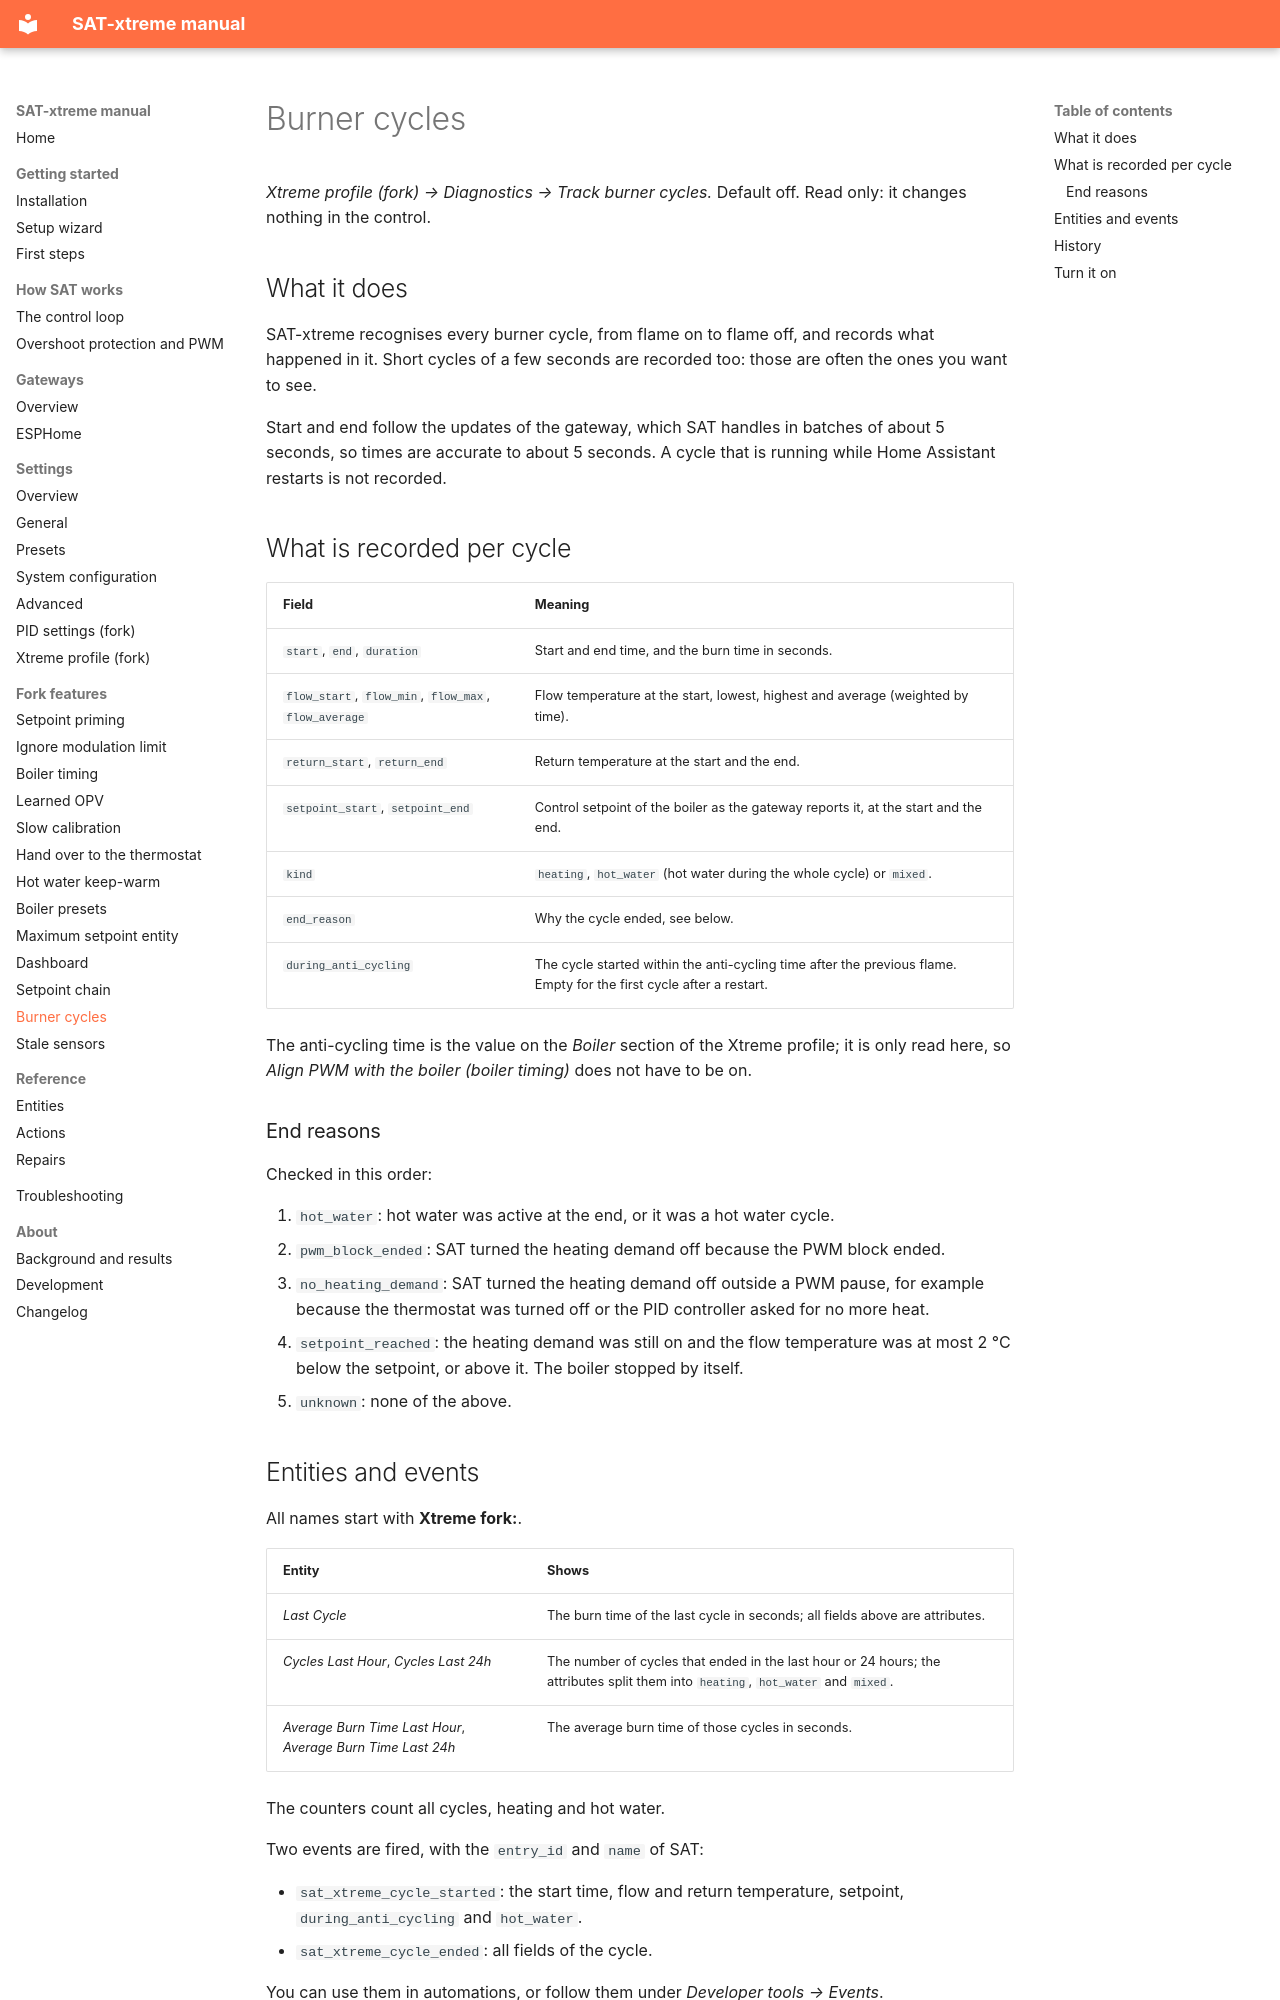

repository: justink0k/SAT-xtreme · page: burner-cycles/index.html · generator: mkdocs

# Burner cycles

*Xtreme profile (fork) → Diagnostics → Track burner cycles.* Default off. Read only: it changes nothing in
the control.

## What it does

SAT-xtreme recognises every burner cycle, from flame on to flame off, and records what happened in it. Short
cycles of a few seconds are recorded too: those are often the ones you want to see.

Start and end follow the updates of the gateway, which SAT handles in batches of about 5 seconds, so times are
accurate to about 5 seconds. A cycle that is running while Home Assistant restarts is not recorded.

## What is recorded per cycle

| Field | Meaning |
|---|---|
| `start`, `end`, `duration` | Start and end time, and the burn time in seconds. |
| `flow_start`, `flow_min`, `flow_max`, `flow_average` | Flow temperature at the start, lowest, highest and average (weighted by time). |
| `return_start`, `return_end` | Return temperature at the start and the end. |
| `setpoint_start`, `setpoint_end` | Control setpoint of the boiler as the gateway reports it, at the start and the end. |
| `kind` | `heating`, `hot_water` (hot water during the whole cycle) or `mixed`. |
| `end_reason` | Why the cycle ended, see below. |
| `during_anti_cycling` | The cycle started within the anti-cycling time after the previous flame. Empty for the first cycle after a restart. |

The anti-cycling time is the value on the *Boiler* section of the Xtreme profile; it is only read here, so
*Align PWM with the boiler (boiler timing)* does not have to be on.

### End reasons

Checked in this order:

1. `hot_water`: hot water was active at the end, or it was a hot water cycle.
2. `pwm_block_ended`: SAT turned the heating demand off because the PWM block ended.
3. `no_heating_demand`: SAT turned the heating demand off outside a PWM pause, for example because the
   thermostat was turned off or the PID controller asked for no more heat.
4. `setpoint_reached`: the heating demand was still on and the flow temperature was at most 2 °C below the
   setpoint, or above it. The boiler stopped by itself.
5. `unknown`: none of the above.
